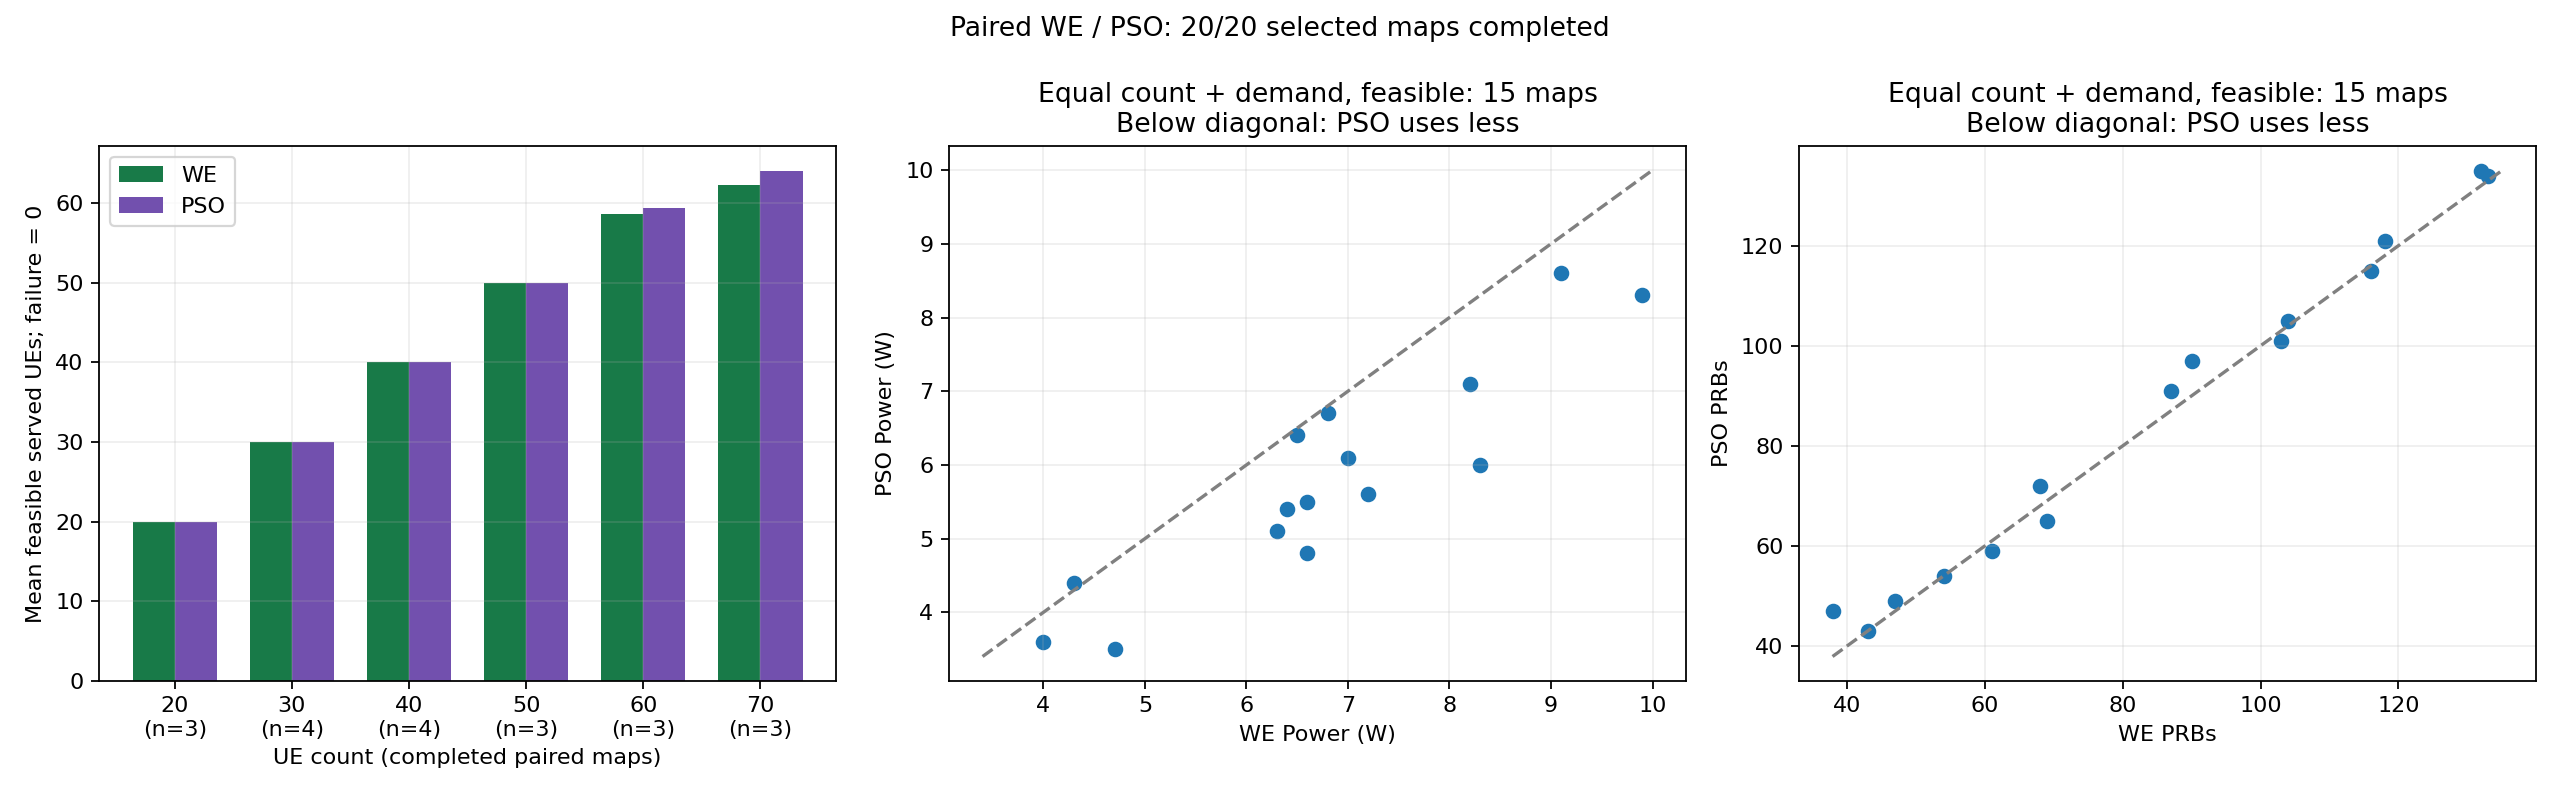

The table this chart was drawn from, first rows:
num_ues, map_index, map_seed, we_served, pso_served, we_feasible, pso_feasible, we_demand_mbps, pso_demand_mbps, we_prbs, pso_prbs, we_power_w, pso_power_w, we_milp_calls, pso_milp_calls, we_seconds, pso_seconds, resource_comparable, pso_minus_we_served, pso_minus_we_power_w, pso_minus_we_prbs
20, 18, 140615204, 20, 20, True, True, 215.0, 215.0, 43.0, 43, 4.0, 3.6, 1280, 1280, 421.3, 338.9, True, 0, -0.4, 0.0
20, 37, 3745432172, 20, 20, True, True, 190.0, 190.0, 38.0, 47, 4.7, 3.5, 1280, 1280, 417.8, 351, True, 0, -1.2, 9.0
20, 41, 426279692, 20, 20, True, True, 220.0, 220.0, 47.0, 49, 4.3, 4.4, 1280, 1280, 414.7, 337.9, True, 0, 0.1, 2.0
30, 34, 3778454726, 30, 30, True, True, 315.0, 315.0, 69.0, 65, 6.4, 5.4, 1280, 1280, 542.2, 466.5, True, 0, -1.0, -4.0
30, 35, 2266089921, 30, 30, True, True, 270.0, 270.0, 61.0, 59, 7.2, 5.6, 1280, 1280, 572.8, 586.1, True, 0, -1.6, -2.0
30, 41, 3686134189, 30, 30, True, True, 305.0, 305.0, 68.0, 72, 6.6, 5.5, 1280, 1280, 535.6, 690.6, True, 0, -1.1, 4.0
30, 43, 3009966269, 30, 30, True, True, 270.0, 270.0, 54.0, 54, 6.6, 4.8, 1280, 1280, 559.7, 560.3, True, 0, -1.8, 0.0
40, 7, 2662508856, 40, 40, True, True, 380.0, 380.0, 87.0, 91, 7.0, 6.1, 1280, 1280, 690.4, 849.1, True, 0, -0.9, 4.0
40, 8, 2798942516, 40, 40, True, True, 430.0, 430.0, 103.0, 101, 6.5, 6.4, 1280, 1280, 614, 763.3, True, 0, -0.1, -2.0
40, 13, 1691011561, 40, 40, True, True, 420.0, 420.0, 90.0, 97, 8.3, 6.0, 1280, 1280, 674, 649.7, True, 0, -2.3, 7.0
40, 14, 3934374003, 40, 40, True, True, 415.0, 415.0, 104.0, 105, 6.3, 5.1, 1280, 1280, 616.2, 745.5, True, 0, -1.2, 1.0
50, 34, 2919794581, 50, 50, True, True, 585.0, 585.0, 132.0, 135, 9.1, 8.6, 1280, 1280, 772.1, 1151, True, 0, -0.5, 3.0
50, 35, 1608913103, 50, 50, True, True, 490.0, 490.0, 118.0, 121, 6.8, 6.7, 1280, 1280, 720.2, 922.4, True, 0, -0.1, 3.0
50, 50, 2803999434, 50, 50, True, True, 480.0, 480.0, 116.0, 115, 8.2, 7.1, 1280, 1280, 803.3, 1027, True, 0, -1.1, -1.0
60, 3, 306526539, 59, 60, True, True, 550.0, 565.0, 135.0, 132, 9.9, 8.4, 1280, 1280, 851.6, 970.5, False, 1, , 
60, 16, 624115937, 60, 60, True, True, 565.0, 565.0, 133.0, 134, 9.9, 8.3, 1280, 1280, 813.4, 897.9, True, 0, -1.6, 1.0
60, 19, 2253677978, 57, 58, True, True, 625.0, 635.0, 135.0, 134, 9.8, 9.4, 1280, 1280, 893.4, 1091, False, 1, , 
70, 21, 4288927280, 63, 66, True, True, 590.0, 620.0, 135.0, 135, 9.2, 9.5, 1280, 1280, 880.3, 1346, False, 3, , 
70, 37, 401924957, 62, 63, True, True, 615.0, 615.0, 135.0, 135, 9.9, 9.9, 1280, 1280, 994.5, 2126, False, 1, , 
70, 44, 4287926554, 62, 63, True, True, 605.0, 615.0, 135.0, 135, 9.8, 9.9, 1280, 1280, 1013, 1501, False, 1, , 
